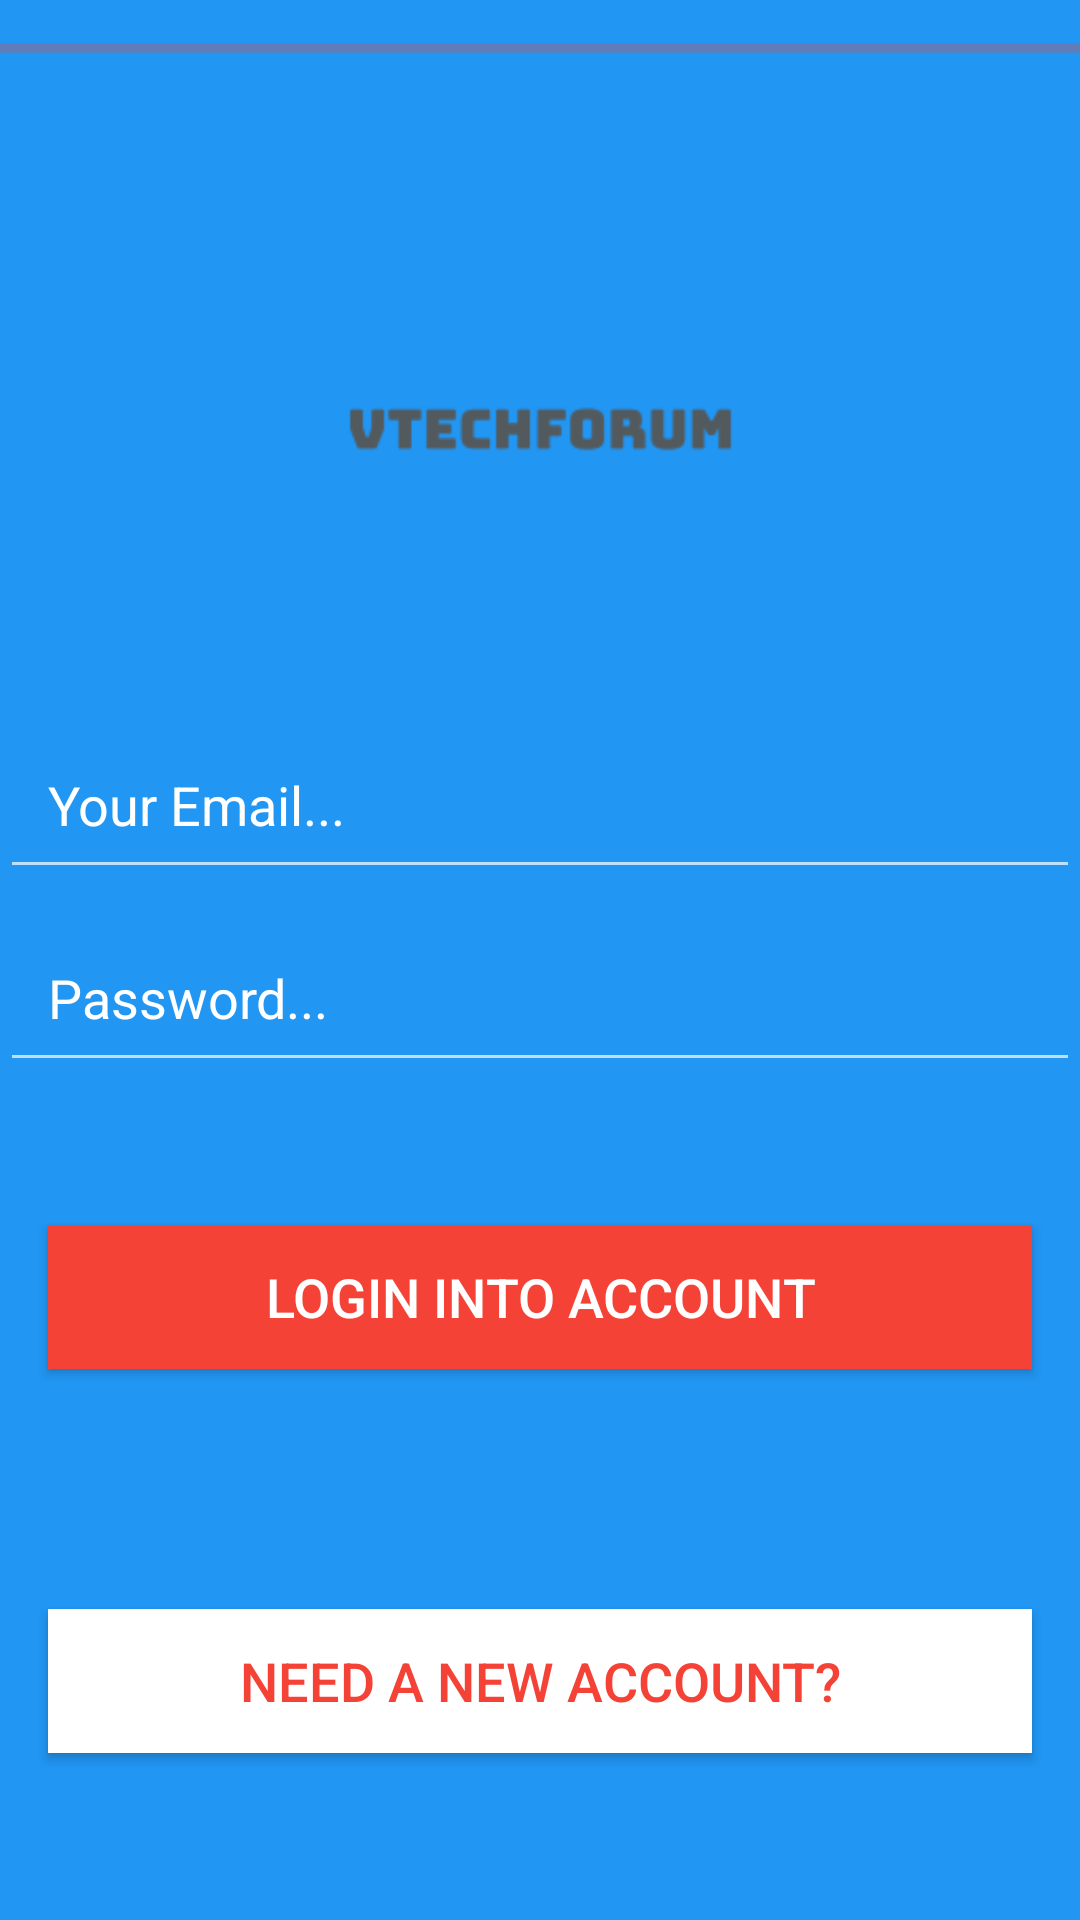

Reconstruct the res/layout file that produces this screen, plus the resources it refers to.
<!-- AndroidManifest.xml: application theme AppTheme -->
<!-- res/layout/activity_login.xml -->
<?xml version="1.0" encoding="utf-8"?>
<android.support.constraint.ConstraintLayout xmlns:android="http://schemas.android.com/apk/res/android"
    xmlns:app="http://schemas.android.com/apk/res-auto"
    xmlns:tools="http://schemas.android.com/tools"
    android:layout_width="match_parent"
    android:layout_height="match_parent"
    android:background="@color/colorPrimary"
    tools:context=".LoginActivity">

    <ImageView
        android:id="@+id/regPageLogo"
        android:layout_width="141dp"
        android:layout_height="154dp"
        android:layout_marginStart="8dp"
        android:layout_marginTop="97dp"
        android:layout_marginEnd="8dp"
        android:layout_marginBottom="420dp"
        android:contentDescription="@string/login_logo_desc"
        app:layout_constraintBottom_toBottomOf="parent"
        app:layout_constraintEnd_toEndOf="parent"
        app:layout_constraintStart_toStartOf="parent"
        app:layout_constraintTop_toTopOf="parent"
        app:layout_constraintVertical_bias="1.0"
        app:srcCompat="@drawable/logo2" />

    <EditText
        android:id="@+id/reg_email"
        android:layout_width="0dp"
        android:layout_height="wrap_content"
        android:layout_marginTop="8dp"
        android:layout_marginBottom="8dp"
        android:autofillHints=""
        android:ems="10"
        android:hint="@string/email_hint"
        android:inputType="textEmailAddress"
        android:padding="16dp"
        android:textColorHint="@color/common_google_signin_btn_text_dark"
        app:layout_constraintBottom_toTopOf="@+id/reg_pass"
        app:layout_constraintEnd_toEndOf="parent"
        app:layout_constraintStart_toStartOf="parent"
        app:layout_constraintTop_toTopOf="parent"
        app:layout_constraintVertical_bias="1.0" />

    <EditText
        android:id="@+id/reg_pass"
        android:layout_width="0dp"
        android:layout_height="wrap_content"
        android:layout_marginTop="8dp"
        android:layout_marginBottom="8dp"
        android:ems="10"
        android:hint="@string/password_hint"
        android:importantForAutofill="no"
        android:inputType="textPassword"
        android:padding="16dp"
        android:textColorHint="@color/common_google_signin_btn_text_dark"
        app:layout_constraintBottom_toBottomOf="parent"
        app:layout_constraintEnd_toEndOf="parent"
        app:layout_constraintHorizontal_bias="0.0"
        app:layout_constraintStart_toStartOf="parent"
        app:layout_constraintTop_toTopOf="parent"
        app:layout_constraintVertical_bias="0.522" />

    <Button
        android:id="@+id/reg_btn"
        android:layout_width="0dp"
        android:layout_height="wrap_content"
        android:layout_marginStart="16dp"
        android:layout_marginTop="24dp"
        android:layout_marginEnd="16dp"
        android:layout_marginBottom="24dp"
        android:background="@color/colorAccent"
        android:paddingTop="10dp"
        android:paddingBottom="10dp"
        android:text="@string/login_button_rsc"
        android:textSize="18sp"
        app:layout_constraintBottom_toBottomOf="parent"
        app:layout_constraintBottom_toTopOf="@+id/reg_login_btn"
        app:layout_constraintEnd_toEndOf="parent"
        app:layout_constraintHorizontal_bias="0.0"
        app:layout_constraintStart_toStartOf="parent"
        app:layout_constraintTop_toBottomOf="@+id/reg_pass"
        app:layout_constraintVertical_bias="0.586" />

    <Button
        android:id="@+id/reg_login_btn"
        android:layout_width="0dp"
        android:layout_height="wrap_content"
        android:layout_marginStart="16dp"
        android:layout_marginTop="32dp"
        android:layout_marginEnd="16dp"
        android:layout_marginBottom="32dp"
        android:background="@android:color/white"
        android:text="@string/login_reg_button_text"
        android:textColor="@color/colorAccent"
        android:textSize="18sp"
        app:layout_constraintBottom_toBottomOf="parent"
        app:layout_constraintEnd_toEndOf="parent"
        app:layout_constraintStart_toStartOf="parent"
        app:layout_constraintTop_toBottomOf="@+id/reg_btn" />

    <ProgressBar
        android:id="@+id/reg_progress"
        style="?android:attr/progressBarStyleHorizontal"
        android:layout_width="0dp"
        android:layout_height="wrap_content"
        android:layout_marginTop="8dp"
        android:indeterminate="true"
        app:layout_constraintEnd_toEndOf="parent"
        app:layout_constraintStart_toStartOf="parent"
        app:layout_constraintTop_toTopOf="parent"
        tools:visibility="invisible" />

</android.support.constraint.ConstraintLayout>
<!-- resources referenced by this layout -->
<resources>
  <color name="colorAccent">#F44336</color>
  <color name="colorPrimary">#2196F3</color>
  <!-- drawable logo2: png bitmap (drawable, 2563 bytes) -->
  <string name="email_hint">Your Email...</string>
  <string name="login_button_rsc">Login Into Account</string>
  <string name="login_logo_desc">Login Logo Page</string>
  <string name="login_reg_button_text">Need a New Account?</string>
  <string name="password_hint">Password...</string>
  <style name="AppTheme" parent="Theme.AppCompat.NoActionBar">
  
          <item name="colorPrimary">@color/colorPrimary</item>
          <item name="colorPrimaryDark">@color/colorPrimaryDark</item>
          <item name="colorAccent">@color/colorAccent</item>
      </style>
  <color name="colorPrimaryDark">#0069C0</color>
</resources>
